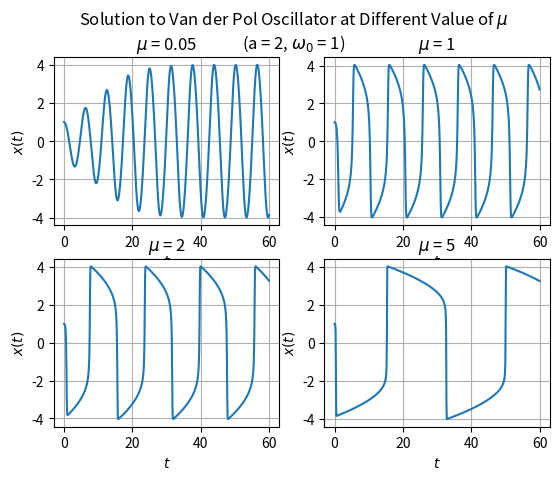

Write Python code to recreate this figure.
"""
PHYS3350 Classical Mechanics HW2 Q5
[redacted]
[redacted]

Van der Pol Oscillator
x'' + μ(x^2 - a^2)x' + ω_0^2 x = 0

let v = x'  ----(1)
v' + μ(x^2 - a^2)v + ω_0^2 x = 0  ----(2)

linear damping strength μa^2
non-linear damping strength μ
"""

import numpy as np
from scipy.integrate import odeint
import matplotlib.pyplot as plt

########## Constants ##########
OMEGA_0 = 1  # eigenfrequency
a = 2
MU = [0.05, 1, 2, 5]
###############################

# initial condition
x0 = [1, 0]  # [x(0), x'(0)]

# range where the output is evaluated
t = np.arange(0, 60, 0.1)


def dxdt(x, t, _omega_0, _a, _mu):
    """
    Function for odeint to solve the ODE
    For custom parameters, specify args = (_omega_0, _a, _mu) in the odeint()
    
    :param x:
    :param t:
    :param _omega_0:
    :param _a:
    :param _mu:
    :return:
    """
    x, v = x
    
    dot_x = v  # ----(1)
    dot_v = -_mu * (x**2 - _a**2) * v - x * _omega_0**2  # ----(2)
    
    return [dot_x, dot_v]


# solve the equation
def solve_ode(_mu):
    """
    Function for getting the solution x(t), x'(t) with custom value of μ
    
    :param _mu:
    :return: tuple of ( x(t) , x'(t) )
    """
    x, v = odeint(dxdt, x0, t, args = (OMEGA_0, a, _mu)).T  # .T = transpose
    
    return x, v


# plot the result
fig = plt.figure("Van der Pol Oscillator")  # the figure window
fig.suptitle(f"Solution to Van der Pol Oscillator at Different Value of $\mu$\n(a = {a}, $\omega_0$ = {OMEGA_0})")  # title for whole figure
# fig.tight_layout()  # auto adjust axes margin

for i in range(len(MU)):
    # solving for x(t) with custom value of μ
    x, v = solve_ode(MU[i])
    
    # individual graphs
    axes = fig.add_subplot(2, 2, i + 1)  # row, col, n = 1 at top left
    axes.plot(t, x)
    axes.set_xlabel("$t$")
    axes.set_ylabel("$x(t)$")
    axes.set_title(f"$\mu$ = {MU[i]}")  # axes title
    axes.grid()  # enable major grid line for both axis

# x, v = solve(MU[0])
# plt.plot(t, x, label = "$x(t)$")
# plt.xlabel("$t$")
# plt.ylabel("$x(t)$")
# plt.title("Title")  # graph title
# plt.legend()  # enable legend
# plt.grid(color = "lightgray", linestyle = "--")  # enable grid
plt.show()
